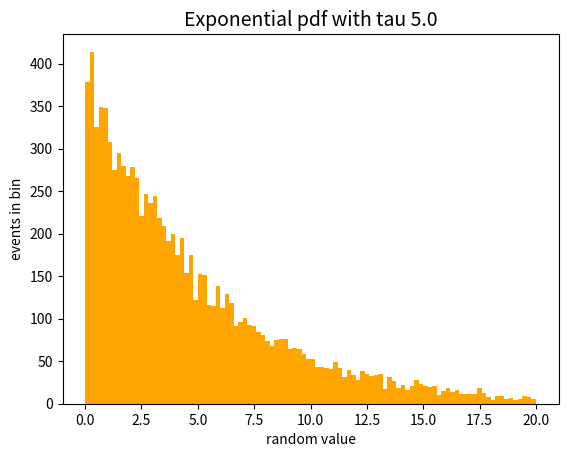

Here is the Python script that generated this plot: (Note: this script raises an exception after producing the figure.)
'''
Si generi un campione di numeri pseudo-casuali 
distribuiti secondo una distribuzione di densità esponenziale
con tempo caratteristico t0 di 5 secondi
e si visualizzi la distribuzione del campione ottenuto
in un istogramma utilizzando il metodo della funzione inversa.
Si scrivano tutte le funzioni deputate alla generazione di numeri casuali
in una libreria, implementata in file separati rispetto al programma principale

Si utilizzi il risultato del primo esercizio per simulare uno pseudo-esperimento di conteggio
con caratteristiche di Poisson:
  * si scelga un tempo caratteristico t0 di un processo di decadimento radioattivo;
  * si scelta un tempo di misura tm entro cui fare conteggi;
  * in un ciclo, si simulino N pseudo-esperimenti di conteggio, in cui,
    per ciascuno di essi, si simuli una sequenza di eventi casuali
    con intertempo caratteristico dei fenomeni di Poisson, 
    fino a che il tempo totale trascorso non sia maggiore del tempo di misura,
    contando il numero di eventi generati che cascano nell'intervallo;
  * si riempia un istogramma con i conteggi simulati per ogni esperimento  

Use the source code written in the previous exercise to add to the library developed for exercise 1 
a function that generates random numbers according to the Poisson distribution, with the mean expected events as an input parameter.

 * Rewrite the previous exercise using this function, also drawing the probability density histogram.

 * Calculate the sample statistics (mean, variance, skewness, kurtosis) from the input list using a library.

 * Use the generated sample to test the functionality of the library.



  * Si utilizzi il risultato dell'esercizio precedente
    per calcolare le statistiche di una distribuzione di Poisson 
    al variare della media, fra 1 e 250 (come conviene campionare l'intervallo?).
  * Si disegni l'andamento ottenuto della skewness e della curtosi in funzione della media

'''



import matplotlib.pyplot as plt
import numpy as np
from math import floor
import random
from math import sqrt


#!/usr/bin/python

from math import sqrt, pow


class stats :
    '''calculator for statistics of a list of numbers'''

    summ = 0.
    sumSq = 0.
    N = 0
    sample = []

    def __init__ (self, sample):
        '''
        reads as input the collection of events,
        which needs to be a list of numbers
        '''
        self.sample = sample
        self.summ = sum (self.sample)
        self.sumSq = sum ([x*x for x in self.sample])
        self.N = len (self.sample)

    # ---- ---- ---- ---- ---- ---- ---- ---- ---- ---- ---- ---- ---- 

    def mean (self) :
        '''
        calculates the mean of the sample present in the object
        '''
        return self.summ / self.N

    # ---- ---- ---- ---- ---- ---- ---- ---- ---- ---- ---- ---- ---- 

    def variance (self, bessel = True) :
        '''
        calculates the variance of the sample present in the object
        '''
        var = self.sumSq / self.N - self.mean () * self.mean ()
        if bessel : var = self.N * var / (self.N - 1)
        return var

    # ---- ---- ---- ---- ---- ---- ---- ---- ---- ---- ---- ---- ---- 

    def sigma (self, bessel = True) :
        '''
        calculates the sigma of the sample present in the object
        '''
        return sqrt (self.variance (bessel))

    # ---- ---- ---- ---- ---- ---- ---- ---- ---- ---- ---- ---- ---- 

    def sigma_mean (self, bessel = True) :
        '''
        calculates the sigma of the sample present in the object
        '''
        return sqrt (self.variance (bessel) / self.N)

    # ---- ---- ---- ---- ---- ---- ---- ---- ---- ---- ---- ---- ---- 

    def skewness (self) :
        '''
        calculate the skewness of the sample present in the object
        '''
        mean = self.mean ()
        asymm = 0.
        for x in self.sample:
            asymm = asymm + pow (x - mean,  3)
        asymm = asymm / (self.N * pow (self.sigma (), 3))
        return asymm


    # ---- ---- ---- ---- ---- ---- ---- ---- ---- ---- ---- ---- ---- 

    def kurtosis (self) :
        '''
        calculate the kurtosis of the sample present in the object
        '''
        mean = self.mean ()
        kurt = 0.
        for x in self.sample:
            kurt = kurt + pow (x - mean,  4)
        kurt = kurt / (self.N * pow (self.variance (), 2)) - 3
        return kurt

    # ---- ---- ---- ---- ---- ---- ---- ---- ---- ---- ---- ---- ---- 

    def append (self, x):
        '''
        add an element to the sample
        '''
        self.sample.append (x)
        self.summ = self.summ + x
        self.sumSq = self.sumSq + x * x
        self.N = self.N + 1
    #-------


def inv_exp (y, lamb = 1) :
    '''
    Inverse of the primitive of the exponential PDF.
    pdf(x) = lambda * exp(-lambda x) x >= 0, 0 otherwise.
    F(x) = int_{0}^{x} pdf(x)dx = 1 - exp(-lambda * x) for x >= 0, 0 otherwise.
    F^{-1}(y) = - (ln(1-y)) / lambda
    '''
    return -1 * np.log (1-y) / lamb


def rand_exp (tau) :
    '''
    generazione di un numero pseudo-casuale esponenziale
    con il metodo della funzione inversa
    a partire dal tau dell'esponenziale
    '''
    lamb = 1. / tau
    return inv_exp (random.random (), lamb)


# ---- ---- ---- ---- ---- ---- ---- ---- ---- ---- ---- ---- ---- 


def generate_exp (tau, N, seed = 0.) :
    '''
    generazione di N numeri pseudo-casuali esponenziali
    con il metodo della funzione inversa, noto tau dell'esponenziale,
    a partire da un determinato seed
    '''
    if seed != 0. : random.seed (float (seed))
    randlist = []
    for i in range (N):
        # Return the next random floating point number in the range 0.0 <= X < 1.0
        randlist.append (rand_exp (tau))
    return randlist


def rand_poisson (mean) :
    '''
    generazione di un numero pseudo-casuale Poissoniano
    a partire da una pdf esponenziale
    '''
    total_time = rand_exp (1.)
    events = 0
    while (total_time < mean) :
        events = events + 1
        total_time = total_time + rand_exp (1.)
    return events


# ---- ---- ---- ---- ---- ---- ---- ---- ---- ---- ---- ---- ---- 


def generate_poisson (mean, N, seed = 0.) :
    '''
    generazione di N numeri pseudo-casuali Poissoniani
    a partire da una pdf esponenziale
    '''
    if seed != 0. : random.seed (float (seed))
    randlist = []
    for i in range (N):
        # Return the next random floating point number in the range 0.0 <= X < 1.0
        randlist.append (rand_poisson (mean))
    return randlist
#-------------
#--------------
#Si generi un campione di numeri pseudo-casuali  distribuiti secondo una distribuzione di densità esponenziale
#con tempo caratteristico t0 di 5 secondi
#e si visualizzi la distribuzione del campione ottenuto
#in un istogramma utilizzando il metodo della funzione inversa.
#----------------
def main () :
    '''
    Funzione che implementa il programma principale
    '''



    tau  = float (5)
    if tau <= 0 :
        print ('The tau parameter has to be positive')
        exit ()
    N    = int (10000)
    seed = 10
    
    randlist = generate_exp (tau, N, seed) #LISTA NUMERI RANDOM (GENERATI MEDIANTE F.INVERSA A DARE PDF EXPON)

    # plotting of the generated list of numbers in a histogram
    nBins = floor (len (randlist) / 100.)              # number of bins of the histogram
    bin_edges = np.linspace (0., 4. * tau, nBins + 1)  # edges o the histogram bins
    fig, ax = plt.subplots ()
    ax.set_title ('Exponential pdf with tau ' + str (tau), size=14)
    ax.set_xlabel ('random value')
    ax.set_ylabel ('events in bin')
    ax.hist (randlist,      # list of numbers
             bins = bin_edges,
             color = 'orange',
             # normed = True,
            )

    plt.show()


# ---- ---- ---- ---- ---- ---- ---- ---- ---- ---- ---- ---- ---- 


if __name__ == "__main__":
    main ()


#--------------

# * si scelga un tempo caratteristico t0 di un processo di decadimento radioattivo;
# *si scelta un tempo di misura tm entro cui fare conteggi;

#* in un ciclo, si simulino N pseudo-esperimenti di conteggio, in cui,
# per ciascuno di essi, si simuli una sequenza di eventi casuali
#con intertempo caratteristico dei fenomeni di Poisson, 
#fino a che il tempo totale trascorso non sia maggiore del tempo di misura,
#contando il numero di eventi generati che cascano nell'intervallo;
# * si riempia un istogramma con i conteggi simulati per ogni esperimento

def main () :
    '''
    Funzione che implementa il programma principale
    '''

  
    tau_gen  = float (0.5)  #tempo di decadimento 
    tau_meas  = float (3) #tempo di misurazione
    if tau_meas < tau_gen :
        print ('The tau_meas parameter has to be larger than tau_gen')
       
    N    = int (10000)
    seed = 10
    
    randlist = [] #creo una rand list secondo rand_exp
    for i in range (N) :
        total_time = rand_exp (tau_gen) #TEMPO TOTALE dato il tau0
        events = 0
        while (total_time < tau_meas) : #confronto con il tempo di misura
            events = events + 1
            total_time = total_time + rand_exp (tau_gen) #in base a quanti conteggi rilevo (condizione è nel while) aggiungo il conteggio ad events
        randlist.append (events)    

    my_stats = stats (randlist)

    # plotting of the generated list of numbers in a histogram
    nBins = floor (len (randlist) / 100.)              # number of bins of the hitogram
    xMin = max (0., ceil (my_stats.mean () - 3 * my_stats.sigma ()))
    xMax = ceil (my_stats.mean () + 3 * my_stats.sigma ())
    bin_edges = np.linspace (xMin, xMax, int (xMax - xMin) + 1)  # edges o the histogram bins
    fig, ax = plt.subplots ()
    ax.set_title ('Counts distribution', size=14)
    ax.set_xlabel ('random value')
    ax.set_ylabel ('events in bin')
    ax.hist (randlist,      # list of numbers
             bins = bin_edges,
             color = 'orange',
             # normed = True,
            )

    plt.show()


# ---- ---- ---- ---- ---- ---- ---- ---- ---- ---- ---- ---- ---- 


if __name__ == "__main__":
    main ()



#--------------------------------------------------------------
#*Use the source code written in the previous exercise to add to the library developed for exercise 1 
#a function that generates random numbers according to the POISSON DISTRIBUTION, with the mean expected events as an input parameter.

#* Rewrite the previous exercise using this function, also drawing the probability density histogram.

#* Calculate the sample statistics (mean, variance, skewness, kurtosis) from the input list using a library.

#* Use the generated sample to test the functionality of the library.

#!/usr/bin/python



import matplotlib.pyplot as plt
import numpy as np
from math import floor, ceil

#from myrand import generate_poisson
#from stats import stats


def main () :
    '''
    Funzione che implementa il programma principale
    '''

    mean = float (10)
    if mean <= 0 :
        print ('The mean parameter has to be positive')
        exit ()
    N    = int (1000)
    seed = 10

    randlist = generate_poisson (mean, N) #ECCOLO QUI

    my_stats = stats (randlist)

    print ('mean      : ', mean, my_stats.mean ())
    print ('variance  : ', mean, my_stats.variance ())

    # plotting of the generated list of numbers in a histogram
    nBins = floor (len (randlist) / 100.)              # number of bins of the hitogram
    xMin = max (0., ceil (my_stats.mean () - 3 * my_stats.sigma ()))
    xMax = ceil (my_stats.mean () + 3 * my_stats.sigma ())
    bin_edges = np.linspace (xMin, xMax, int (xMax - xMin) + 1)  # edges o the histogram bins
    fig, ax = plt.subplots ()
    ax.set_title ('Counts distribution', size=14)
    ax.set_xlabel ('random value')
    ax.set_ylabel ('events in bin')
    ax.hist (randlist,      # list of numbers
             bins = bin_edges,
             color = 'orange',
             # normed = True,
            )

    plt.show() ('es_7.3.png')


# ---- ---- ---- ---- ---- ---- ---- ---- ---- ---- ---- ---- ---- 


if __name__ == "__main__":
    main ()



#---------------------------------------------
#  * Si utilizzi il risultato dell'esercizio precedente
#   per calcolare le statistiche di una distribuzione di Poisson 
#   al variare della media, fra 1 e 250 (come conviene campionare l'intervallo?).
# * Si disegni l'andamento ottenuto della skewness e della curtosi in funzione della media
#!/usr/bin/python



import matplotlib.pyplot as plt
import numpy as np
from math import floor, ceil



def main () :
    '''
    Funzione che implementa il programma principale
    '''


    mean_min = float (1)
    mean_max = float (250)

    N    = int (1000)
    seed = 10

    means = []
    skewn = []
    kurts = []
    while (mean_min < mean_max) :
        randlist = generate_poisson (mean_min, N) 
        my_stats = stats (randlist)
        means.append (my_stats.mean ())
        skewn.append (my_stats.skewness ())
        kurts.append (my_stats.kurtosis ())
        mean_min *= 2  #ecco come conviene campionare

    fig, (ax1, ax2) = plt.subplots (2, sharex=True)
    fig.suptitle ('Poisson distribution asymptotic behaviour')
    ax1.plot (means, skewn)
    ax1.set_ylabel ('skewness')
    ax2.plot (means, kurts)
    ax2.set_ylabel ('kurtosis')
    ax2.set_xlabel ('mean')

    plt.show()


# ---- ---- ---- ---- ---- ---- ---- ---- ---- ---- ---- ---- ---- 


if __name__ == "__main__":
    main ()